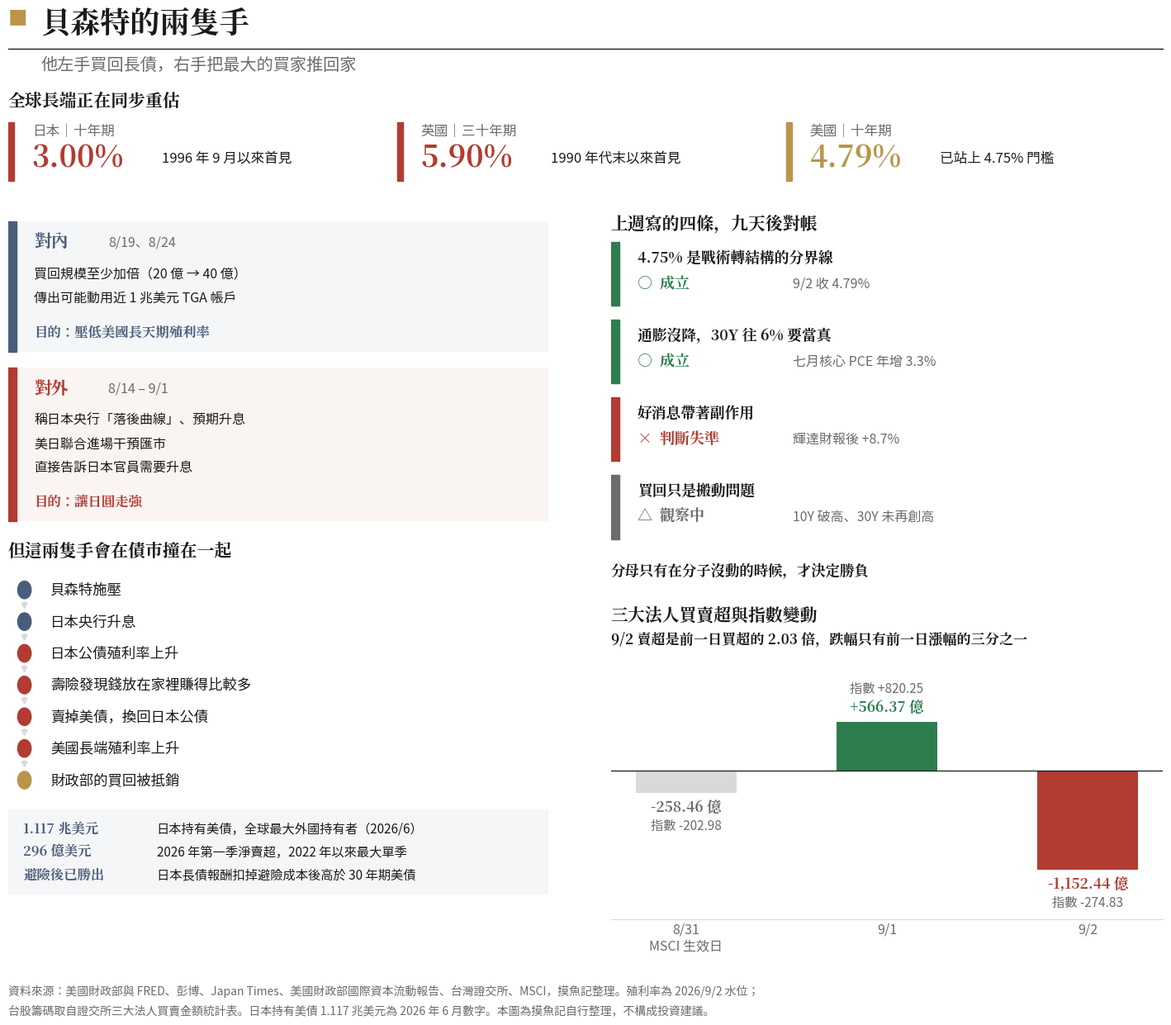

Reproduce this figure in Python. (Note: this script raises an exception after producing the figure.)
"""
摸魚記 宏觀對帳篇 圖：貝森特的兩隻手 ＋ 四條判斷對帳 ＋ 台股三日籌碼
JPM Daily Guide 版型（白底、金色章頭方塊、Serif Bold 標題、細線輕格線）
本張依 Jake 要求整體放大字級約 35%
"""
import matplotlib
matplotlib.use('Agg')
import matplotlib.pyplot as plt
import matplotlib.patches as mpatches
import matplotlib.font_manager as fm

SANS = '/usr/share/fonts/opentype/noto/NotoSansCJK-Regular.ttc'
SERIF_B = '/usr/share/fonts/opentype/noto/NotoSerifCJK-Bold.ttc'
for p in (SANS, SERIF_B):
    fm.fontManager.addfont(p)
sans = fm.FontProperties(fname=SANS)
serif_b = fm.FontProperties(fname=SERIF_B)
matplotlib.rcParams['font.family'] = sans.get_name()
matplotlib.rcParams['axes.unicode_minus'] = False

BG = "#ffffff"; INK = "#1a1a1a"; GREY = "#6b6b6b"; LGRID = "#d9d9d9"
GOLD = "#b8954a"; RED = "#b23b32"; GREEN = "#2e7d4f"; SLATE = "#4a5d7a"

fig = plt.figure(figsize=(15.2, 12.6), facecolor=BG)

# ══════════ 章頭 ══════════
fig.text(0.045, 0.965, "■", color=GOLD, fontsize=17)
fig.text(0.071, 0.957, "貝森特的兩隻手",
         color=INK, fontsize=26, fontproperties=serif_b)
fig.lines.append(plt.Line2D([0.045, 0.965], [0.941, 0.941],
                            transform=fig.transFigure, color=INK, lw=1.0))
fig.text(0.071, 0.921, "他左手買回長債，右手把最大的買家推回家",
         color=GREY, fontsize=14.5)

# ══════════ 全寬水位條 ══════════
axT = fig.add_axes([0.045, 0.812, 0.920, 0.092])
axT.set_facecolor(BG); axT.axis('off')
axT.set_xlim(0, 30); axT.set_ylim(0, 10)

axT.text(0, 9.6, "全球長端正在同步重估", color=INK,
         fontsize=15, fontproperties=serif_b, va='top')

levels = [
    ("日本", "十年期", "3.00%", "1996 年 9 月以來首見", RED),
    ("英國", "三十年期", "5.90%", "1990 年代末以來首見", RED),
    ("美國", "十年期", "4.79%", "已站上 4.75% 門檻", GOLD),
]
for i, (ctry, tenor, num, note, c) in enumerate(levels):
    x = i * 10.1
    axT.add_patch(mpatches.Rectangle((x, 0.2), 0.16, 6.2, color=c, zorder=3))
    axT.text(x + 0.62, 5.4, f"{ctry}｜{tenor}", color=GREY,
             fontsize=12, va='center')
    axT.text(x + 0.62, 2.6, num, color=c, fontsize=26,
             fontproperties=serif_b, va='center')
    axT.text(x + 4.0, 2.6, note, color=INK, fontsize=12, va='center')

# ══════════ 左欄：兩隻手 ＋ 傳導鏈 ＋ 三個證據 ══════════
axL = fig.add_axes([0.045, 0.105, 0.430, 0.677])
axL.set_facecolor(BG); axL.axis('off')
axL.set_xlim(0, 10); axL.set_ylim(0, 10)

hands = [
    ("對內", "8/19、8/24", SLATE,
     ["買回規模至少加倍（20 億 → 40 億）", "傳出可能動用近 1 兆美元 TGA 帳戶"],
     "目的：壓低美國長天期殖利率"),
    ("對外", "8/14 – 9/1", RED,
     ["稱日本央行「落後曲線」、預期升息", "美日聯合進場干預匯市",
      "直接告訴日本官員需要升息"],
     "目的：讓日圓走強"),
]
top = 9.90
for tag, when, c, lines, goal in hands:
    last = top - 0.75 - (len(lines) - 1) * 0.34
    gy = last - 0.48
    bottom = gy - 0.28
    axL.add_patch(mpatches.Rectangle((0, bottom), 10, top - bottom,
                                     facecolor=c, alpha=0.055, zorder=0))
    axL.add_patch(mpatches.Rectangle((0, bottom), 0.15, top - bottom,
                                     color=c, zorder=3))
    axL.text(0.48, top - 0.30, tag, color=c, fontsize=15,
             fontproperties=serif_b, va='center')
    axL.text(1.85, top - 0.30, when, color=GREY, fontsize=11.5, va='center')
    for j, ln in enumerate(lines):
        axL.text(0.48, top - 0.75 - j * 0.34, ln, color=INK,
                 fontsize=11.5, va='center')
    axL.text(0.48, gy, goal, color=c, fontsize=11.8,
             fontproperties=serif_b, va='center')
    top = bottom - 0.22

axL.text(0, 5.22, "但這兩隻手會在債市撞在一起", color=INK,
         fontsize=15, fontproperties=serif_b, va='center')

chain = [
    ("貝森特施壓", SLATE),
    ("日本央行升息", SLATE),
    ("日本公債殖利率上升", RED),
    ("壽險發現錢放在家裡賺得比較多", RED),
    ("賣掉美債，換回日本公債", RED),
    ("美國長端殖利率上升", RED),
    ("財政部的買回被抵銷", GOLD),
]
for i, (txt, c) in enumerate(chain):
    y = 4.67 - i * 0.45
    axL.add_patch(mpatches.Circle((0.30, y), 0.125, color=c, zorder=3))
    axL.text(0.78, y, txt, color=INK, fontsize=12.5, va='center')
    if i < len(chain) - 1:
        axL.annotate("", xy=(0.30, y - 0.315), xytext=(0.30, y - 0.145),
                     arrowprops=dict(arrowstyle='-|>', color=LGRID, lw=1.5))

axL.add_patch(mpatches.Rectangle((0, 0.35), 10, 1.20,
                                 facecolor=SLATE, alpha=0.05, zorder=0))
evid = [
    ("1.117 兆美元", "日本持有美債，全球最大外國持有者（2026/6）"),
    ("296 億美元", "2026 年第一季淨賣超，2022 年以來最大單季"),
    ("避險後已勝出", "日本長債報酬扣掉避險成本後高於 30 年期美債"),
]
for i, (num, desc) in enumerate(evid):
    y = 1.28 - i * 0.33
    axL.text(0.28, y, num, color=SLATE, fontsize=11.8,
             fontproperties=serif_b, va='center')
    axL.text(2.75, y, desc, color=INK, fontsize=11, va='center')

# ══════════ 右上：四條判斷對帳 ══════════
axR = fig.add_axes([0.525, 0.430, 0.440, 0.352])
axR.set_facecolor(BG); axR.axis('off')
axR.set_xlim(0, 10); axR.set_ylim(0, 10)

axR.text(0, 9.75, "上週寫的四條，九天後對帳", color=INK,
         fontsize=15, fontproperties=serif_b, va='center')

scores = [
    ("4.75% 是戰術轉結構的分界線", "成立", "9/2 收 4.79%", GREEN),
    ("通膨沒降，30Y 往 6% 要當真", "成立", "七月核心 PCE 年增 3.3%", GREEN),
    ("好消息帶著副作用", "判斷失準", "輝達財報後 +8.7%", RED),
    ("買回只是搬動問題", "觀察中", "10Y 破高、30Y 未再創高", GREY),
]
for i, (claim, verdict, note, c) in enumerate(scores):
    y = 8.30 - i * 2.12
    axR.add_patch(mpatches.Rectangle((0, y - 0.80), 0.15, 1.74,
                                     color=c, zorder=3))
    axR.text(0.48, y + 0.50, claim, color=INK, fontsize=12.8,
             fontproperties=serif_b, va='center')
    mark = "○" if c == GREEN else ("×" if c == RED else "△")
    axR.text(0.48, y - 0.20, f"{mark}  {verdict}", color=c, fontsize=13,
             fontproperties=serif_b, va='center')
    axR.text(3.30, y - 0.20, note, color=GREY, fontsize=11.5, va='center')

axR.text(0, 0.25, "分母只有在分子沒動的時候，才決定勝負",
         color=INK, fontsize=12.5, fontproperties=serif_b, va='center')

# ══════════ 右下：台股三日籌碼 ══════════
fig.text(0.525, 0.392, "三大法人買賣超與指數變動", color=INK,
         fontsize=15, fontproperties=serif_b)
fig.text(0.525, 0.370,
         "9/2 賣超是前一日買超的 2.03 倍，跌幅只有前一日漲幅的三分之一",
         color=INK, fontsize=12.3, fontproperties=serif_b)

axB = fig.add_axes([0.525, 0.105, 0.440, 0.230])
axB.set_facecolor(BG)
for s in ('top', 'right', 'left'):
    axB.spines[s].set_visible(False)
axB.spines['bottom'].set_color(LGRID)
axB.tick_params(axis='both', length=0, labelsize=11.5, colors=GREY)

days = ["8/31\nMSCI 生效日", "9/1", "9/2"]
net = [-258.46, 566.37, -1152.44]
idx = ["指數 -202.98", "指數 +820.25", "指數 -274.83"]
cols = [LGRID, GREEN, RED]

bars = axB.bar(range(3), net, width=0.50, color=cols, zorder=3)
axB.axhline(0, color=INK, lw=0.9, zorder=4)
axB.set_xticks(range(3)); axB.set_xticklabels(days)
axB.set_yticks([])
axB.set_ylim(-1720, 1060)
axB.grid(axis='y', color=LGRID, lw=0.6, zorder=0)

for i, (b, v, note) in enumerate(zip(bars, net, idx)):
    up = v > 0
    cx = b.get_x() + b.get_width() / 2
    axB.text(cx, v + (70 if up else -70), f"{v:+,.2f} 億",
             ha='center', va='bottom' if up else 'top',
             color=cols[i] if i else GREY, fontsize=12.5,
             fontproperties=serif_b)
    axB.text(cx, v + (300 if up else -300), note,
             ha='center', va='bottom' if up else 'top',
             color=GREY, fontsize=11)

fig.text(0.045, 0.042,
         "資料來源：美國財政部與 FRED、彭博、Japan Times、美國財政部國際資本流動報告、台灣證交所、MSCI，摸魚記整理。殖利率為 2026/9/2 水位；\n"
         "台股籌碼取自證交所三大法人買賣金額統計表。日本持有美債 1.117 兆美元為 2026 年 6 月數字。本圖為摸魚記自行整理，不構成投資建議。",
         color=GREY, fontsize=10, linespacing=1.9, va='top')

out = '/home/user/KIWI/personal/drafts/BOND-chart-two-hands.png'
plt.savefig(out, dpi=150, facecolor=BG)
plt.close()
print(f'Done -> {out}')
